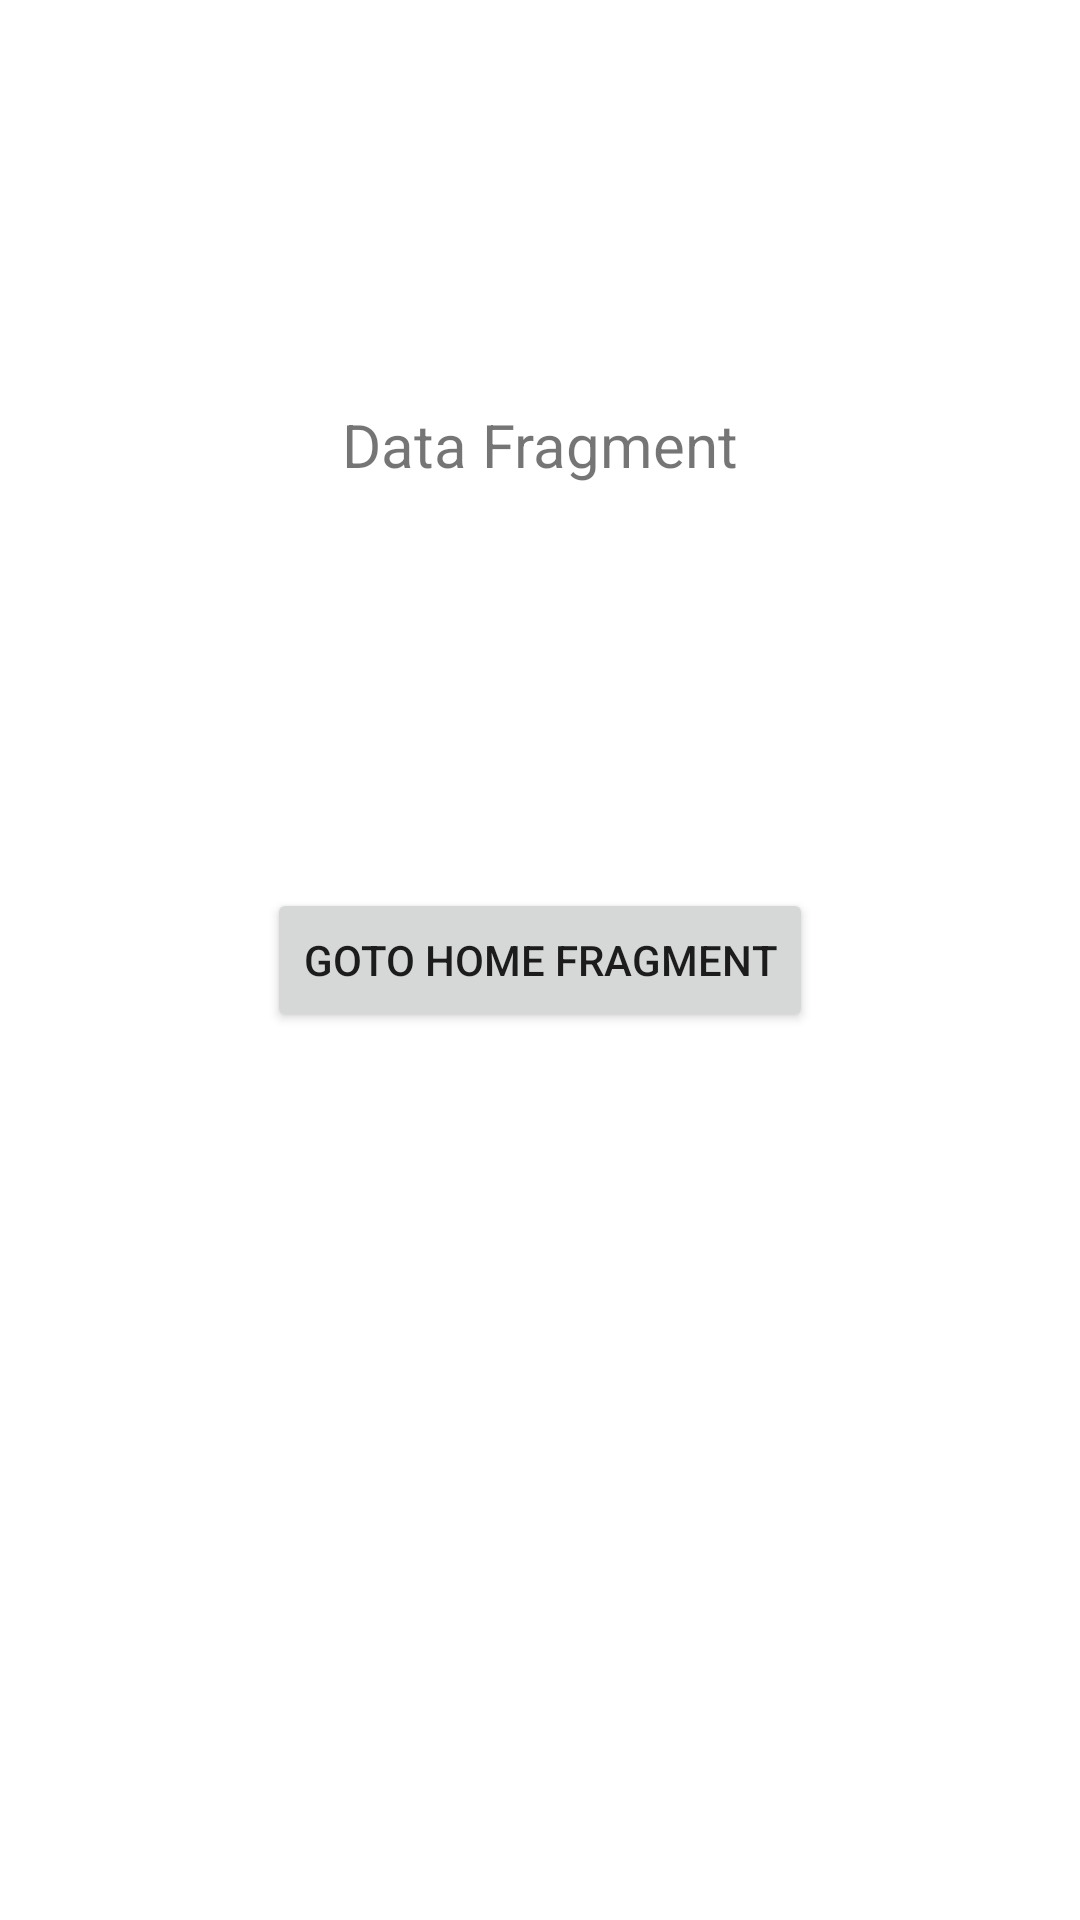

This screen was rendered from an Android layout file. Write that file and the resources it references.
<!-- AndroidManifest.xml: application theme Theme.Jetpacknavigationsample -->
<!-- res/layout/fragment_data.xml -->
<?xml version="1.0" encoding="utf-8"?>
<androidx.constraintlayout.widget.ConstraintLayout xmlns:android="http://schemas.android.com/apk/res/android"
    xmlns:app="http://schemas.android.com/apk/res-auto"
    xmlns:tools="http://schemas.android.com/tools"
    android:layout_width="match_parent"
    android:layout_height="match_parent"
    tools:context=".HomeFragment">

    <TextView
        android:layout_width="wrap_content"
        android:layout_height="wrap_content"
        android:text="Data Fragment"
        android:textSize="20sp"
        app:layout_constraintBottom_toTopOf="@+id/button2"
        app:layout_constraintEnd_toEndOf="parent"
        app:layout_constraintHorizontal_bias="0.5"
        app:layout_constraintStart_toStartOf="parent"
        app:layout_constraintTop_toTopOf="parent"
        app:layout_editor_absoluteX="155dp" />

    <Button
        android:id="@+id/button2"
        android:layout_width="wrap_content"
        android:layout_height="wrap_content"
        android:text="GOTO HOME FRAGMENT"
        app:layout_constraintBottom_toBottomOf="parent"
        app:layout_constraintEnd_toEndOf="parent"
        app:layout_constraintHorizontal_bias="0.5"
        app:layout_constraintStart_toStartOf="parent"
        app:layout_constraintTop_toTopOf="parent" />

</androidx.constraintlayout.widget.ConstraintLayout>
<!-- resources referenced by this layout -->
<resources>
  <style name="Theme.Jetpacknavigationsample" parent="Theme.MaterialComponents.DayNight.DarkActionBar">
          
          <item name="colorPrimary">@color/purple_500</item>
          <item name="colorPrimaryVariant">@color/purple_700</item>
          <item name="colorOnPrimary">@color/white</item>
          
          <item name="colorSecondary">@color/teal_200</item>
          <item name="colorSecondaryVariant">@color/teal_700</item>
          <item name="colorOnSecondary">@color/black</item>
          
          <item name="android:statusBarColor">?attr/colorPrimaryVariant</item>
          
      </style>
  <!-- not gathered from this repository: default colours our renderer supplied (Android Studio template values) -->
  <color name="purple_500">#FF6200EE</color>
  <color name="purple_700">#FF3700B3</color>
  <color name="teal_200">#FF03DAC5</color>
  <color name="teal_700">#FF018786</color>
  <color name="black">#FF000000</color>
  <color name="white">#FFFFFFFF</color>
</resources>
